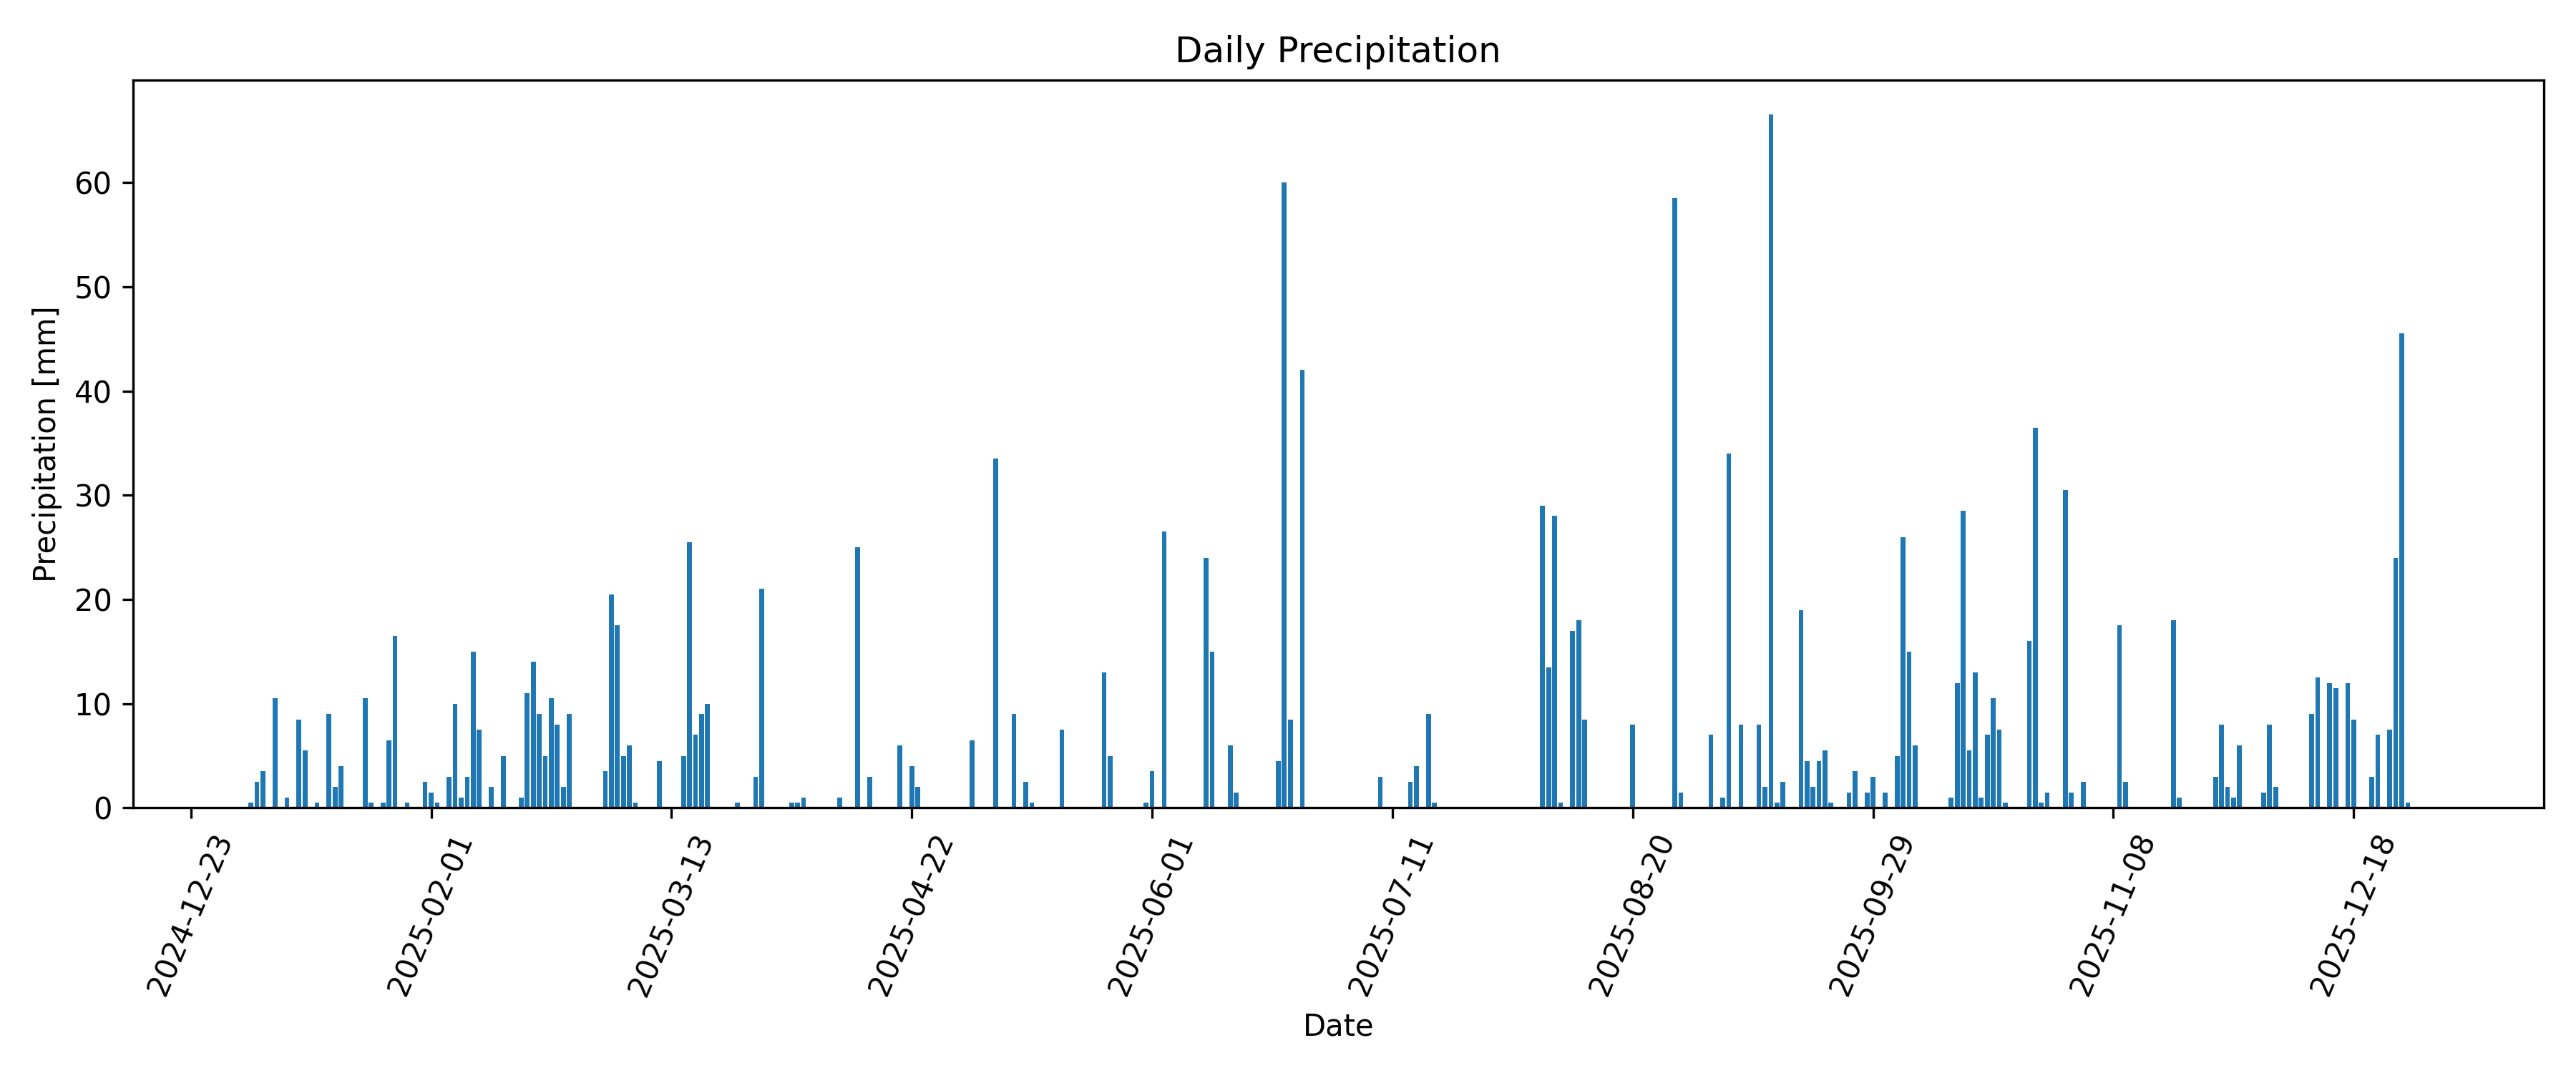

This figure's Python source:
import pandas as pd
import matplotlib.pyplot as plt
from matplotlib.ticker import MaxNLocator
rain_df = pd.read_csv(
    "tenki(precipitation).csv",
    encoding="cp932",
    skiprows=5,
    header=None,
    names=["year", "month", "day", "precip", "no_event", "quality", "homogeneity"]
)
rain_df["date"] = pd.to_datetime(
    rain_df[["year", "month", "day"]]
)
rain_df["precip"] = pd.to_numeric(rain_df["precip"], errors="coerce")
plt.figure(figsize=(12, 5))
plt.bar(rain_df["date"], rain_df["precip"])
plt.gca().xaxis.set_major_locator(MaxNLocator(nbins=12))
plt.xlabel("Date")
plt.ylabel("Precipitation [mm]")
plt.title("Daily Precipitation")
plt.tick_params(axis="x", labelrotation=67)
plt.tight_layout()
plt.savefig("tenki(precipitation).png", dpi=300)

plt.show()
